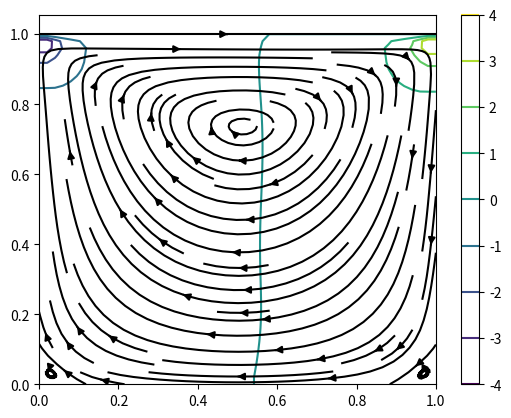

Source code (Python):
import matplotlib.pyplot as plt
import numpy as np
from tqdm import tqdm

N_POINTS = 51
DOMAIN_SIZE = 1.0
N_ITERATIONS = 500
TIME_STEP_LENGTH = 0.001
KINEMATIC_VISCOSITY = 0.1
DENSITY = 1.0
HORIZONTAL_VELOCITY_TOP = 1.0

N_PRESSURE_POISSON_ITERATIONS = 50

def main():
    element_length = DOMAIN_SIZE / (N_POINTS - 1)
    x = np.linspace(0.0, DOMAIN_SIZE, N_POINTS)
    y = np.linspace(0.0, DOMAIN_SIZE, N_POINTS)
    
    X, Y = np.meshgrid(x, y)
    
    u_prev = np.zeros_like(X)
    v_prev = np.zeros_like(X)
    p_prev = np.zeros_like(X)
    
    def central_difference_x(f):
        diff = np.zeros_like(f)
        diff[1:-1, 1:-1] = (
            f[1:-1, 2: ]
            -
            f[1:-1, 0:-2]
        ) / (
            2 * element_length
        )
        return diff
        
    def central_difference_y(f): 
        diff = np.zeros_like(f)
        diff[1:-1, 1:-1] = ( 
            f[2: , 1:-1]
            -
            f[0:-2, 1:-1]
        ) / (
            2 * element_length
        )
        return diff
        
    def laplace(f):
        diff = np.zeros_like(f)
        diff[1:-1, 1:-1] = (
            f[1:-1, 0:-2]
            +
            f[0:-2, 1:-1]
            -
            4
            *
            f[1:-1, 1:-1]
            +
            f[1:-1, 2: ]
            +
            f[2: , 1:-1]
        ) / (
            element_length**2
        )
        return diff
        
        maximum_possible_time_step_length = (
            0.5 * element_length**2 / KINEMATIC_VISCOSITY
        )
        if TIME_STEP_LENGTH > maximum_possible_time_step_length:
            raise RuntimeError("Stability is not guarenteed")
        
    for _ in tqdm(range(N_ITERATIONS)):
        d_u_prev__d_x = central_difference_x(u_prev)
        d_u_prev__d_y = central_difference_y(u_prev)
        d_v_prev__d_x = central_difference_x(v_prev)
        d_v_prev__d_y = central_difference_y(v_prev)
        laplace__u_prev = laplace(u_prev)
        laplace__v_prev = laplace(v_prev)
        
        # Perform a tentative step by solving the momentum equation without the 
        # pressure gradient
        u_tent = (
            u_prev
            +
            TIME_STEP_LENGTH * (
                -
                (
                    u_prev * d_u_prev__d_x
                    +
                    v_prev * d_u_prev__d_y
                )
                +
                KINEMATIC_VISCOSITY * laplace__u_prev
            )
        )
        v_tent = (
            v_prev
            +
            TIME_STEP_LENGTH * (
                -
                (
                    u_prev * d_v_prev__d_x
                    +
                    v_prev * d_v_prev__d_y
                )
                +
                KINEMATIC_VISCOSITY * laplace__v_prev
            )
        
        
        )
        
        
        # Velocity Boundary Conditions : Homogeneous Dirichlet BC everywhere
        # except for the horizontal velocity at the top, which is prescribed
        
        u_tent[0, :] = 0.0
        u_tent[:, 0] = 0.0
        u_tent[:, -1] = 0.0
        u_tent[-1, :] = HORIZONTAL_VELOCITY_TOP 
        v_tent[0, :] = 0.0
        v_tent[:, 0] = 0.0
        v_tent[:, -1] = 0.0
        v_tent[-1, :] = 0.0
        
        d_u_tent__d_x = central_difference_x(u_tent)
        d_v_tent__d_y = central_difference_y(v_tent)
        
        # Compute a pressure correction by solving the pressure-poisson equation 
        
        rhs = (
            DENSITY / TIME_STEP_LENGTH
            *
            (
                d_u_tent__d_x
                +
                d_v_tent__d_y
            )
        )
        for _ in range(N_PRESSURE_POISSON_ITERATIONS):
            p_next = np.zeros_like(p_prev)
            p_next[1:-1, 1:-1] = 1/4 * (
                +
                p_prev[1:-1, 0:-2]
                +
                p_prev[0:-2, 1:-1]
                +
                p_prev[1:-1, 2: ]
                +
                p_prev[2: , 1:-1]
                -
                element_length**2
                *
                rhs[1:-1, 1:-1]
            )
            
            # Pressure Boundary Conditions: Homogeneous Neumann Boundary
            # Conditions everywhere except for the top, where it is a 
            # homogeneous Dirichlet BC
            p_next[:, -1] = p_next[:, -2]
            p_next[0,  :] = p_next[1,  :]
            p_next[:,  0] = p_next[:,  1]
            p_next[-1, :] = 0.0
            
            p_prev = p_next
            
        d_p_next__d_x = central_difference_x(p_next)
        d_p_next__d_y = central_difference_y(p_next)
        
        # Correnct the velocities such that the fluid stays incompressible
        u_next = (
            u_tent
            -
            TIME_STEP_LENGTH / DENSITY
            *
            d_p_next__d_x
        )
        v_next = (
            v_tent
            -
            TIME_STEP_LENGTH / DENSITY
            *
            d_p_next__d_y
        )
        
                # Velocity Boundary Conditions : Homogeneous Dirichlet BC everywhere
        # except for the horizontal velocity at the top, which is prescribed
        
        u_next[0, :] = 0.0
        u_next[:, 0] = 0.0
        u_next[:, -1] = 0.0
        u_next[-1, :] = HORIZONTAL_VELOCITY_TOP 
        v_next[0, :] = 0.0
        v_next[:, 0] = 0.0
        v_next[:, -1] = 0.0
        v_next[-1, :] = 0.0
        
        # Advance in time
        u_prev = u_next
        v_prev = v_next
        p_prev = p_next
        
    plt.figure()
    plt.contour(X,Y, p_next)
    plt.colorbar()
    
    
    #plt.quiver(X,Y, u_next, v_next, color="black")
    plt.streamplot(X, Y, u_next, v_next, color="black")
    plt.show()
        
        
if __name__ == "__main__":
    main()
